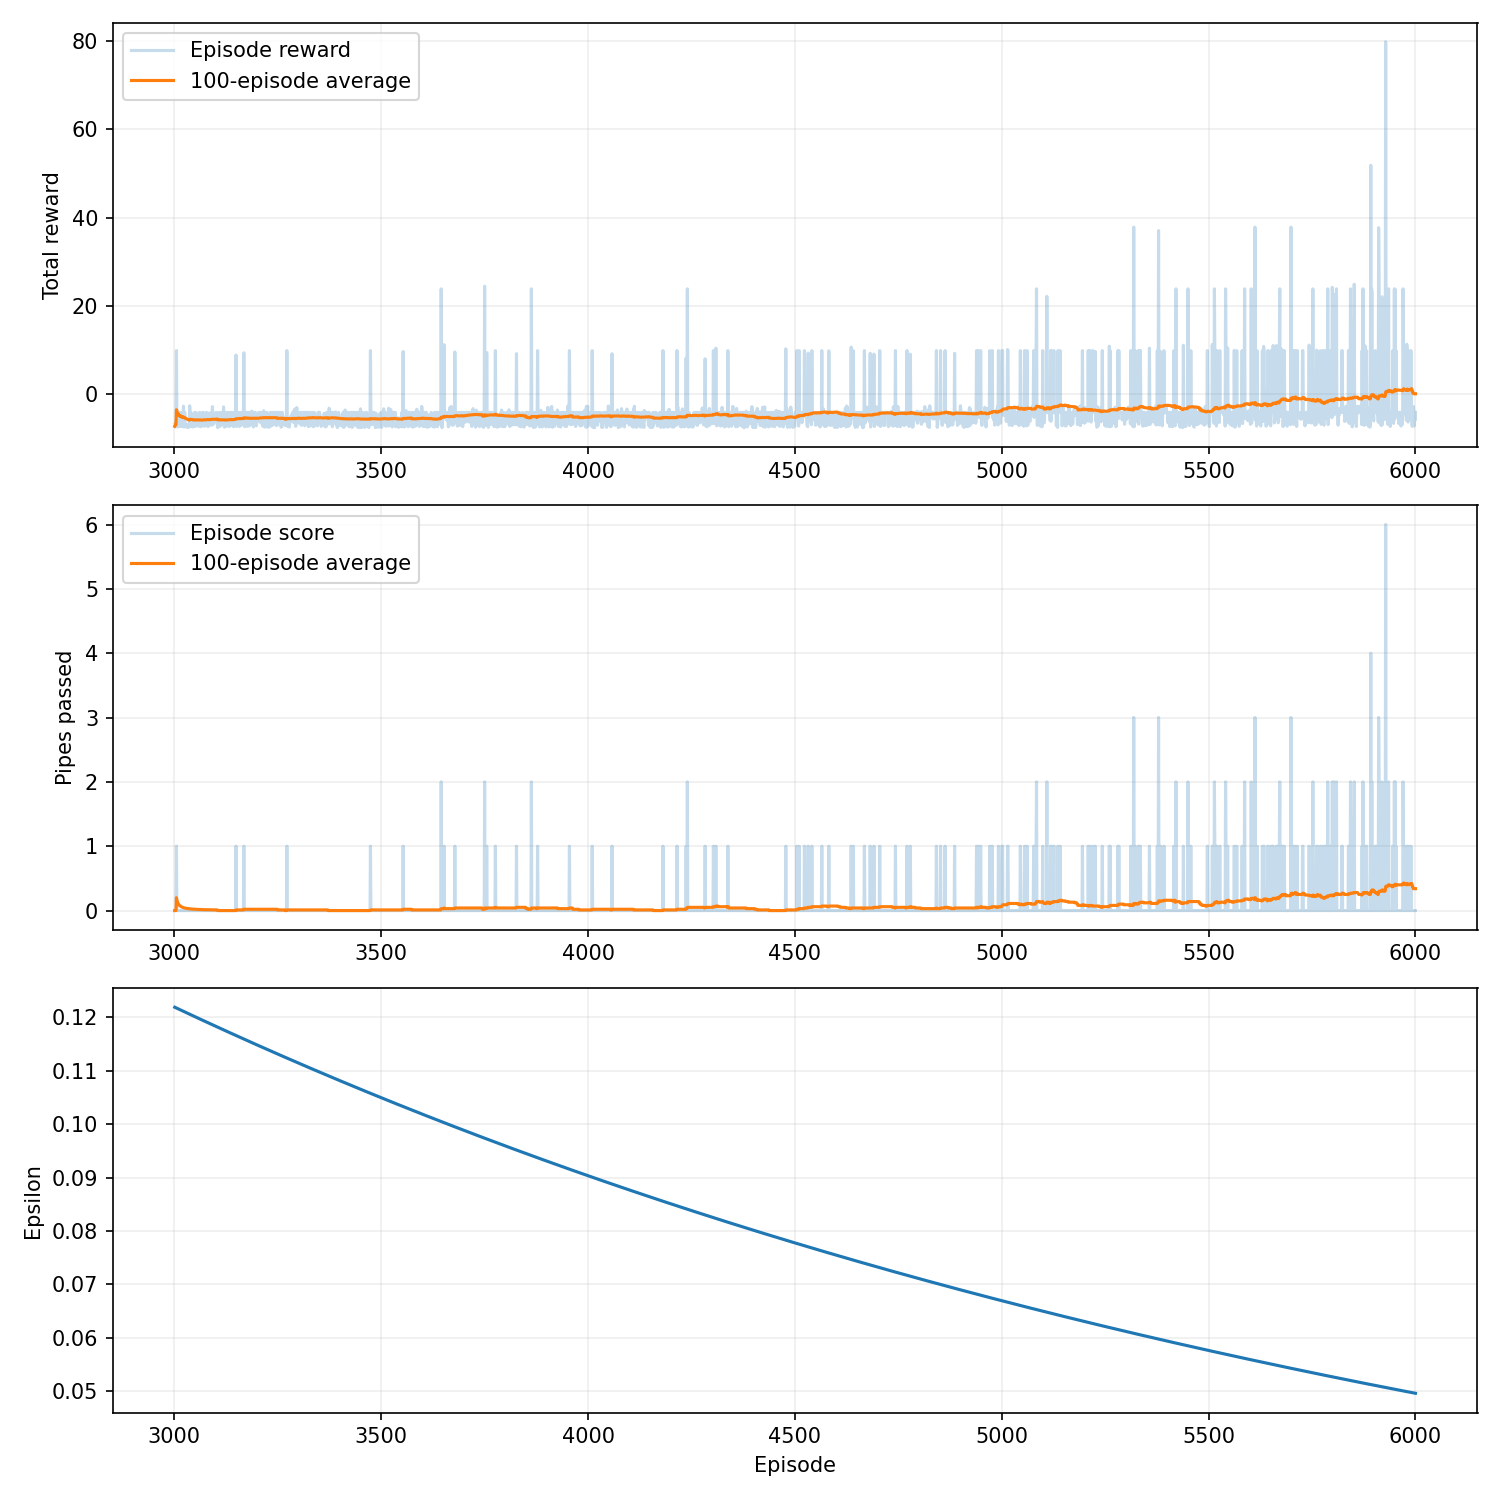

The data file committed next to this chart (first rows):
episode, seed, score, reward, epsilon, rolling_average, steps, reason, training_seconds
3001, 3042, 0, -7.3, 0.1219, 0.0, 55, collision, 8.145
3002, 3043, 0, -7.0, 0.1219, 0.0, 61, collision, 8.154
3003, 3044, 0, -6.3, 0.1218, 0.0, 75, collision, 8.164
3004, 3045, 0, -7.0, 0.1218, 0.0, 61, collision, 8.173
3005, 3046, 1, 9.85, 0.1218, 0.2, 198, collision, 8.191
3006, 3047, 0, -4.8, 0.1217, 0.1667, 105, collision, 8.202
3007, 3048, 0, -7.45, 0.1217, 0.1429, 52, collision, 8.21
3008, 3049, 0, -5.85, 0.1217, 0.125, 84, collision, 8.218
3009, 3050, 0, -4.95, 0.1216, 0.1111, 102, collision, 8.229
3010, 3051, 0, -4.1, 0.1216, 0.1, 119, collision, 8.241
3011, 3052, 0, -7.3, 0.1216, 0.09091, 55, collision, 8.248
3012, 3053, 0, -5.0, 0.1215, 0.08333, 101, collision, 8.258
3013, 3054, 0, -7.2, 0.1215, 0.07692, 57, collision, 8.264
3014, 3055, 0, -4.15, 0.1214, 0.07143, 118, collision, 8.276
3015, 3056, 0, -7.3, 0.1214, 0.06667, 55, collision, 8.282
3016, 3057, 0, -4.15, 0.1214, 0.0625, 118, collision, 8.287
3017, 3058, 0, -7.15, 0.1213, 0.05882, 58, collision, 8.291
3018, 3059, 0, -7.35, 0.1213, 0.05556, 54, collision, 8.295
3019, 3060, 0, -4.15, 0.1213, 0.05263, 118, collision, 8.301
3020, 3061, 0, -5.45, 0.1212, 0.05, 92, collision, 8.306
3021, 3062, 0, -7.25, 0.1212, 0.04762, 56, collision, 8.309
3022, 3063, 0, -2.75, 0.1212, 0.04545, 146, collision, 8.318
3023, 3064, 0, -7.45, 0.1211, 0.04348, 52, collision, 8.321
3024, 3065, 0, -7.45, 0.1211, 0.04167, 52, collision, 8.324
3025, 3066, 0, -4.15, 0.121, 0.04, 118, collision, 8.329
3026, 3067, 0, -7.2, 0.121, 0.03846, 57, collision, 8.332
3027, 3068, 0, -7.35, 0.121, 0.03704, 54, collision, 8.335
3028, 3069, 0, -6.9, 0.1209, 0.03571, 63, collision, 8.338
3029, 3070, 0, -7.45, 0.1209, 0.03448, 52, collision, 8.341
3030, 3071, 0, -7.0, 0.1209, 0.03333, 61, collision, 8.344
3031, 3072, 0, -7.4, 0.1208, 0.03226, 53, collision, 8.348
3032, 3073, 0, -7.05, 0.1208, 0.03125, 60, collision, 8.351
3033, 3074, 0, -7.55, 0.1208, 0.0303, 50, collision, 8.354
3034, 3075, 0, -7.1, 0.1207, 0.02941, 59, collision, 8.358
3035, 3076, 0, -6.95, 0.1207, 0.02857, 62, collision, 8.361
3036, 3077, 0, -7.45, 0.1206, 0.02778, 52, collision, 8.365
3037, 3078, 0, -2.65, 0.1206, 0.02703, 148, collision, 8.372
3038, 3079, 0, -4.15, 0.1206, 0.02632, 118, collision, 8.375
3039, 3080, 0, -4.15, 0.1205, 0.02564, 118, collision, 8.378
3040, 3081, 0, -7.35, 0.1205, 0.025, 54, collision, 8.381
3041, 3082, 0, -4.3, 0.1205, 0.02439, 115, collision, 8.386
3042, 3083, 0, -6.65, 0.1204, 0.02381, 68, collision, 8.389
3043, 3084, 0, -7.05, 0.1204, 0.02326, 60, collision, 8.392
3044, 3085, 0, -7.0, 0.1204, 0.02273, 61, collision, 8.395
3045, 3086, 0, -7.45, 0.1203, 0.02222, 52, collision, 8.398
3046, 3087, 0, -4.6, 0.1203, 0.02174, 109, collision, 8.403
3047, 3088, 0, -7.25, 0.1202, 0.02128, 56, collision, 8.406
3048, 3089, 0, -6.75, 0.1202, 0.02083, 66, collision, 8.409
3049, 3090, 0, -4.15, 0.1202, 0.02041, 118, collision, 8.414
3050, 3091, 0, -7.35, 0.1201, 0.02, 54, collision, 8.417
3051, 3092, 0, -5.3, 0.1201, 0.01961, 95, collision, 8.42
3052, 3093, 0, -4.15, 0.1201, 0.01923, 118, collision, 8.424
3053, 3094, 0, -6.95, 0.12, 0.01887, 62, collision, 8.426
3054, 3095, 0, -6.55, 0.12, 0.01852, 70, collision, 8.429
3055, 3096, 0, -5.6, 0.12, 0.01818, 89, collision, 8.432
3056, 3097, 0, -6.1, 0.1199, 0.01786, 79, collision, 8.435
3057, 3098, 0, -6.05, 0.1199, 0.01754, 80, collision, 8.437
3058, 3099, 0, -7.3, 0.1199, 0.01724, 55, collision, 8.439
3059, 3100, 0, -6.15, 0.1198, 0.01695, 78, collision, 8.441
3060, 3101, 0, -4.25, 0.1198, 0.01667, 116, collision, 8.445
... 2,940 more rows
